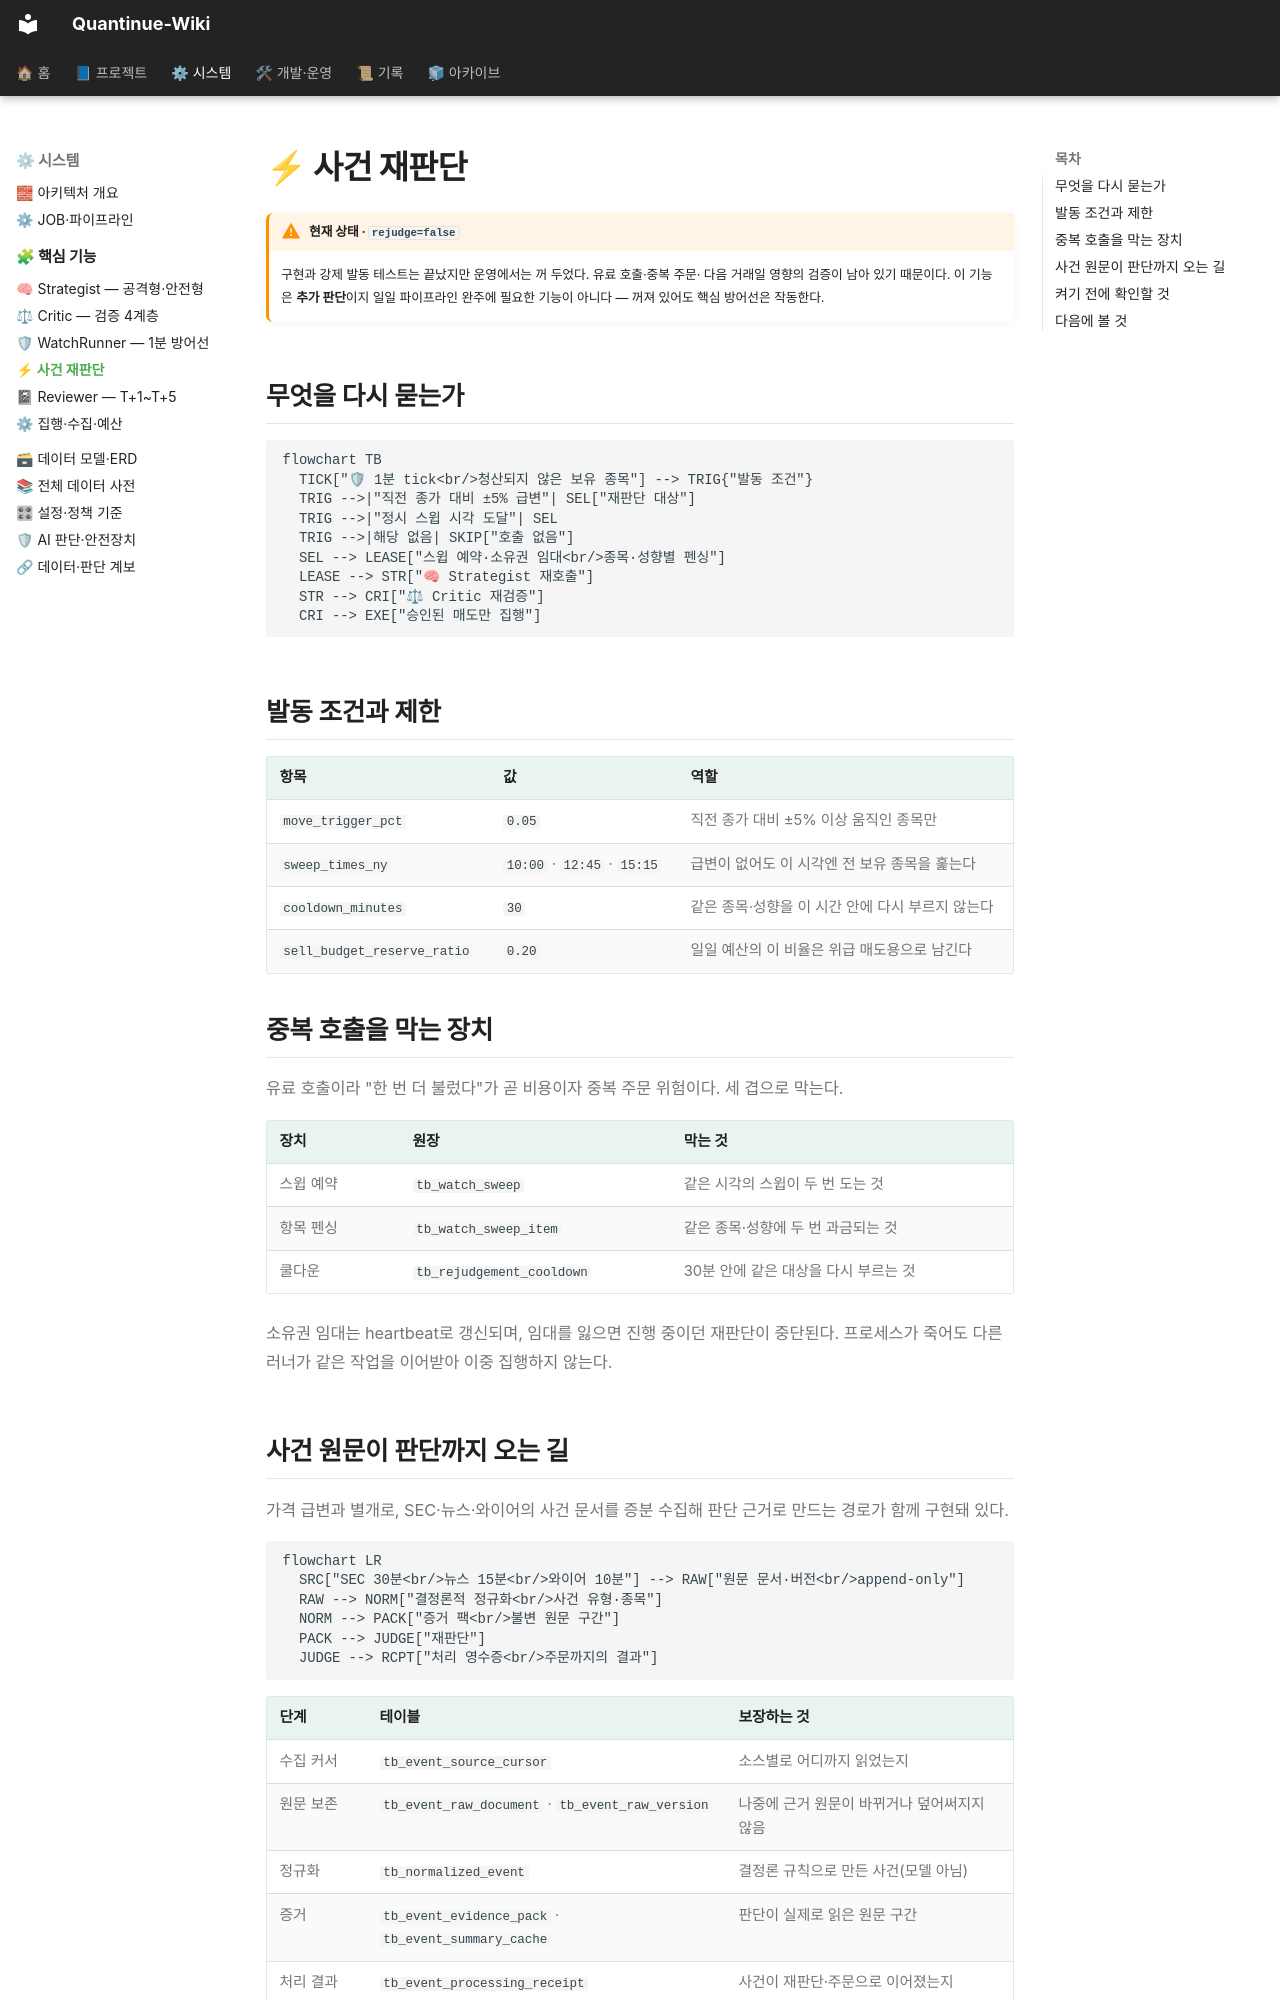

repository: jaymunsh/quantinue-wiki · page: 핵심기능/rejudge/index.html · generator: mkdocs

# ⚡ 사건 재판단

!!! warning "현재 상태 · `rejudge=false`"
    구현과 강제 발동 테스트는 끝났지만 운영에서는 꺼 두었다. 유료 호출·중복 주문·
    다음 거래일 영향의 검증이 남아 있기 때문이다. 이 기능은 **추가 판단**이지
    일일 파이프라인 완주에 필요한 기능이 아니다 — 꺼져 있어도 핵심 방어선은 작동한다.

## 무엇을 다시 묻는가

```mermaid
flowchart TB
  TICK["🛡 1분 tick<br/>청산되지 않은 보유 종목"] --> TRIG{"발동 조건"}
  TRIG -->|"직전 종가 대비 ±5% 급변"| SEL["재판단 대상"]
  TRIG -->|"정시 스윕 시각 도달"| SEL
  TRIG -->|해당 없음| SKIP["호출 없음"]
  SEL --> LEASE["스윕 예약·소유권 임대<br/>종목·성향별 펜싱"]
  LEASE --> STR["🧠 Strategist 재호출"]
  STR --> CRI["⚖ Critic 재검증"]
  CRI --> EXE["승인된 매도만 집행"]
```

## 발동 조건과 제한

| 항목 | 값 | 역할 |
|---|---|---|
| `move_trigger_pct` | `0.05` | 직전 종가 대비 ±5% 이상 움직인 종목만 |
| `sweep_times_ny` | `10:00` · `12:45` · `15:15` | 급변이 없어도 이 시각엔 전 보유 종목을 훑는다 |
| `cooldown_minutes` | `30` | 같은 종목·성향을 이 시간 안에 다시 부르지 않는다 |
| `sell_budget_reserve_ratio` | `0.20` | 일일 예산의 이 비율은 위급 매도용으로 남긴다 |

## 중복 호출을 막는 장치

유료 호출이라 "한 번 더 불렀다"가 곧 비용이자 중복 주문 위험이다. 세 겹으로 막는다.

| 장치 | 원장 | 막는 것 |
|---|---|---|
| 스윕 예약 | `tb_watch_sweep` | 같은 시각의 스윕이 두 번 도는 것 |
| 항목 펜싱 | `tb_watch_sweep_item` | 같은 종목·성향에 두 번 과금되는 것 |
| 쿨다운 | `tb_rejudgement_cooldown` | 30분 안에 같은 대상을 다시 부르는 것 |

소유권 임대는 heartbeat로 갱신되며, 임대를 잃으면 진행 중이던 재판단이 중단된다.
프로세스가 죽어도 다른 러너가 같은 작업을 이어받아 이중 집행하지 않는다.
